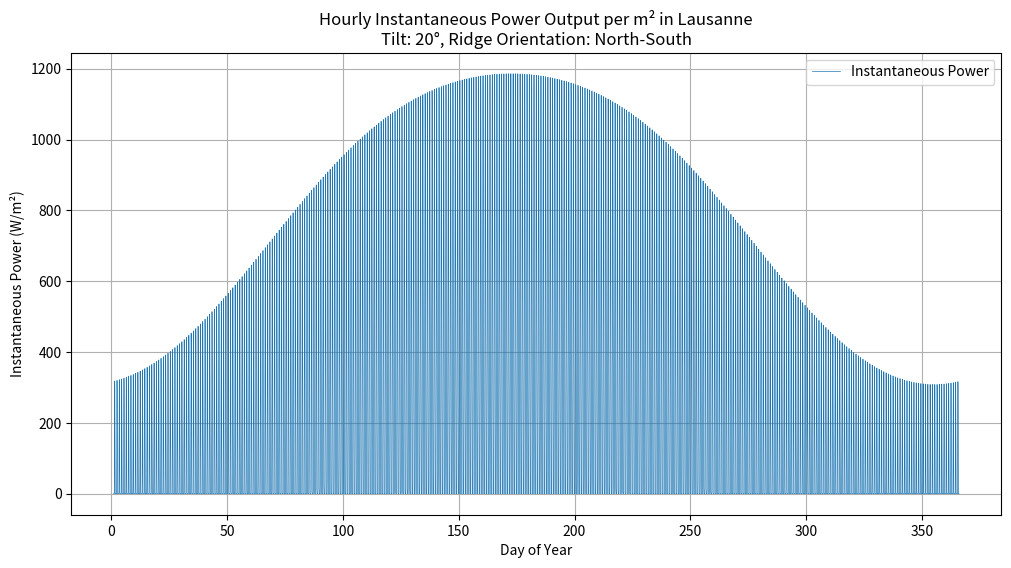

Recreate this plot in Python.
#!/usr/bin/env python3
import numpy as np
import matplotlib.pyplot as plt

# --- Constants and Location ---
lat_deg = 46.5                # Latitude for Lausanne
lat = np.deg2rad(lat_deg)
tilt_deg = 20                 # Fixed panel tilt (degrees from horizontal)
tilt = np.deg2rad(tilt_deg)
ridge_orientation = 0         # North-south oriented ridge (so panels face east and west)

# For a symmetric two-pan roof:
#   Panel 1 normal: ridge_orientation - 90°  -> east-facing
#   Panel 2 normal: ridge_orientation - 270° -> west-facing (equivalent to +90°)
panel1_az_deg = ridge_orientation - 90  
panel2_az_deg = ridge_orientation - 270 
panel1_az = np.deg2rad(panel1_az_deg)
panel2_az = np.deg2rad(panel2_az_deg)

# --- Prepare to record hourly instantaneous power ---
times = []       # Time in fractional day-of-year (e.g., 5.5 means day 5 at 12:00)
power_inst = []  # Instantaneous power output (W/m²) for each hour

# --- Loop over each day and hour of the year ---
for day in range(1, 366):
    # Compute solar declination (δ) in radians
    delta = np.deg2rad(23.45) * np.sin(2 * np.pi * (284 + day) / 365)
    for hour in range(24):
        # Hour angle ω (in radians): ω = (hour - 12)*15°
        omega = np.deg2rad((hour - 12) * 15)
        
        # Solar altitude (α): sin(α) = sin(lat)*sin(δ) + cos(lat)*cos(δ)*cos(ω)
        sin_alpha = np.sin(lat) * np.sin(delta) + np.cos(lat) * np.cos(delta) * np.cos(omega)
        if sin_alpha <= 0:
            # Sun is below horizon, so no power generated
            power = 0
        else:
            alpha = np.arcsin(sin_alpha)
            # Solar zenith angle (θ_z)
            theta_z = np.pi / 2 - alpha

            # Solar azimuth calculation:
            cos_az = (np.sin(delta) - np.sin(alpha) * np.sin(lat)) / (np.cos(alpha) * np.cos(lat))
            cos_az = np.clip(cos_az, -1, 1)
            az = np.arccos(cos_az)
            if omega > 0:
                az = 2 * np.pi - az
            # Convert solar azimuth to “relative to south” by subtracting π.
            solar_az_rel = az - np.pi

            # --- Direct Beam Irradiance Model ---
            am = 1 / sin_alpha  # Air mass approximation
            I_beam = 1000 * (0.7 ** (am ** 0.678))  # Clear-sky beam irradiance (W/m²)
            
            # --- Incidence Angle on Each Panel ---
            cos_inc1 = np.cos(theta_z) * np.cos(tilt) + np.sin(theta_z) * np.sin(tilt) * np.cos(solar_az_rel - panel1_az)
            cos_inc2 = np.cos(theta_z) * np.cos(tilt) + np.sin(theta_z) * np.sin(tilt) * np.cos(solar_az_rel - panel2_az)
            cos_inc1 = max(cos_inc1, 0)
            cos_inc2 = max(cos_inc2, 0)
            
            # Instantaneous power (W/m²) from both panels
            power = I_beam * (cos_inc1 + cos_inc2)
        
        # Record the time (day + hour/24) and corresponding instantaneous power
        times.append(day + hour / 24.0)
        power_inst.append(power)

# Convert lists to numpy arrays for plotting
times = np.array(times)
power_inst = np.array(power_inst)

# --- Plotting the Hourly Instantaneous Power ---
plt.figure(figsize=(12, 6))
plt.plot(times, power_inst, lw=0.5, label="Instantaneous Power")
plt.xlabel("Day of Year")
plt.ylabel("Instantaneous Power (W/m²)")
plt.title("Hourly Instantaneous Power Output per m² in Lausanne\nTilt: {}°, Ridge Orientation: North-South".format(tilt_deg))
plt.grid(True)
plt.legend()
plt.savefig("hourly_power_plot.png")
plt.show()
